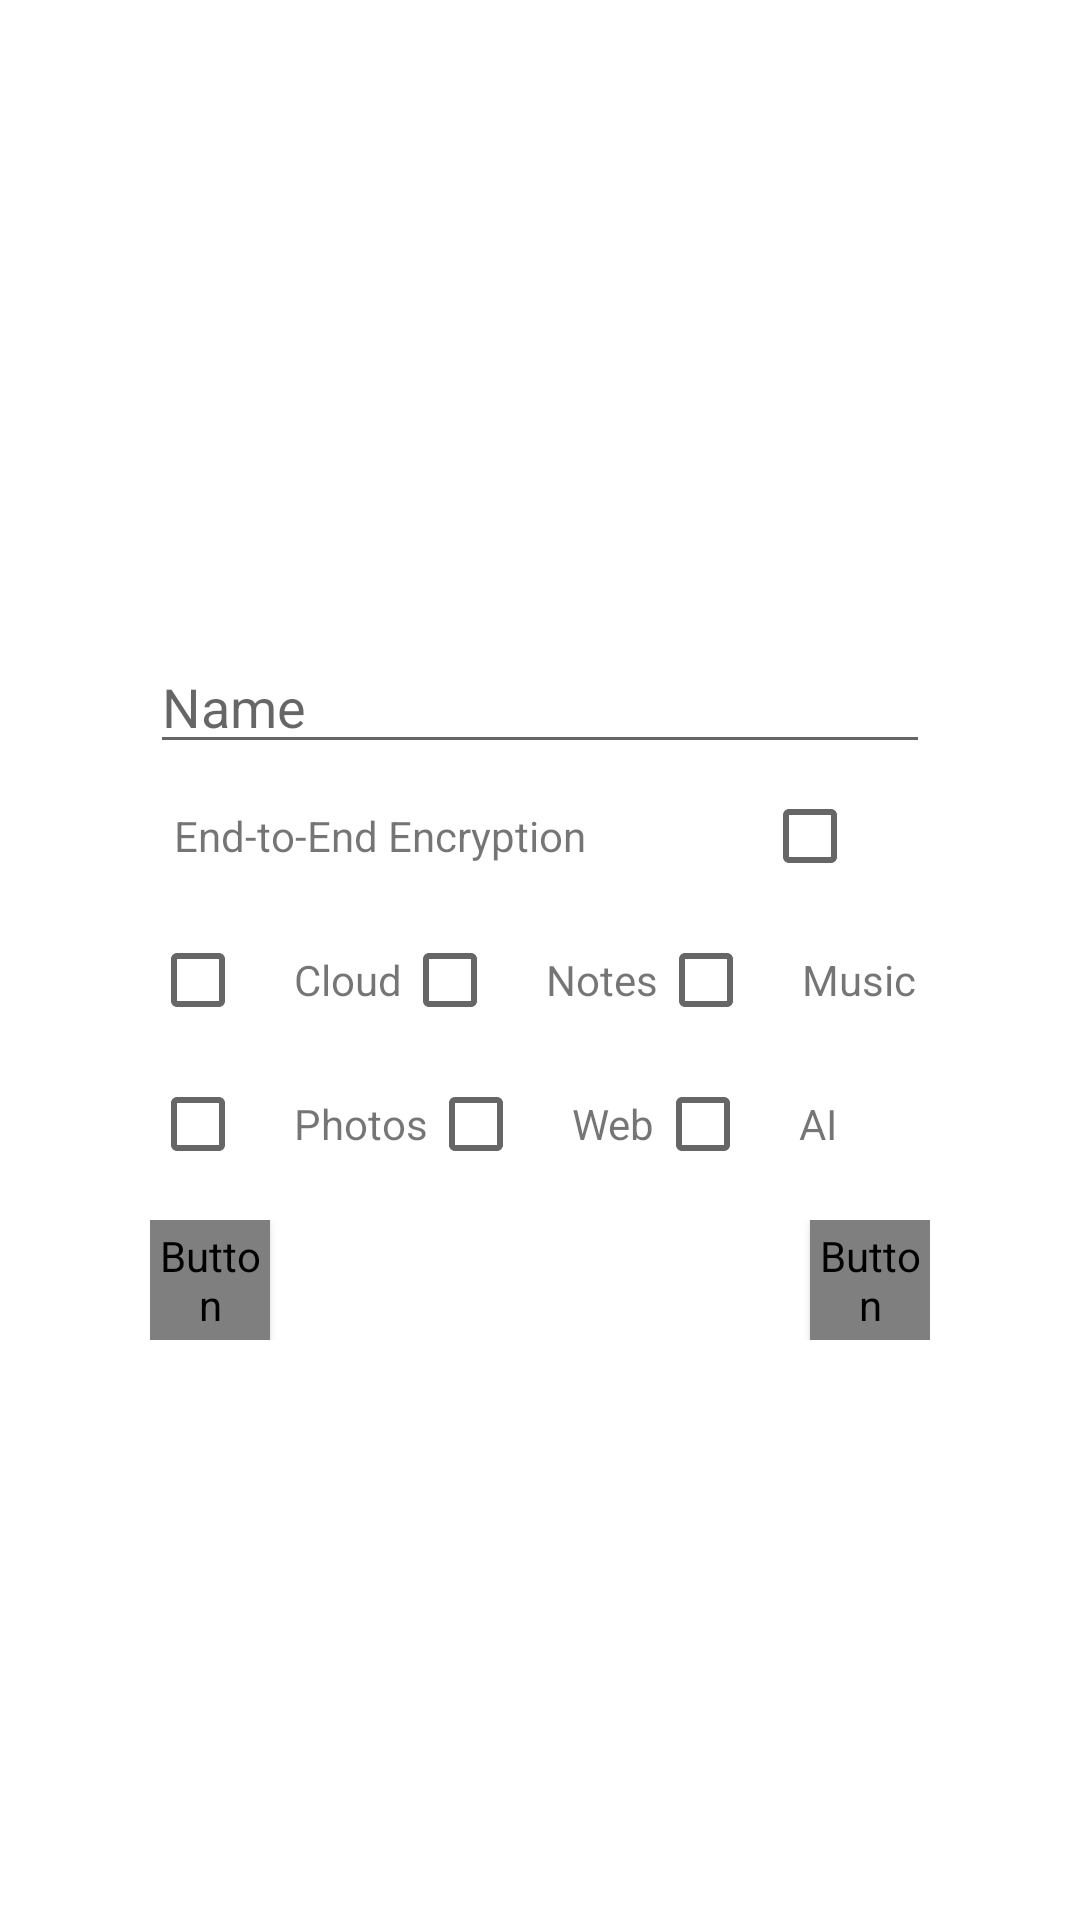

This screen was rendered from an Android layout file. Write that file and the resources it references.
<!-- AndroidManifest.xml: fallback theme Theme.MaterialComponents.DayNight.NoActionBar -->
<!-- res/layout/dialog_edit_item.xml -->
<?xml version="1.0" encoding="utf-8"?>
<FrameLayout xmlns:android="http://schemas.android.com/apk/res/android"
    android:layout_width="match_parent"
    android:layout_height="wrap_content"
    xmlns:app="http://schemas.android.com/apk/res-auto"
    android:paddingLeft="24dp"
    android:paddingRight="24dp">

<LinearLayout
    android:id="@+id/background"
    android:layout_gravity="center"
    android:layout_width="300dp"
    android:layout_height="wrap_content"
    android:background="@drawable/bg_dialog"
    android:orientation="vertical"
    android:paddingLeft="20dp"
    android:paddingTop="20dp"
    android:paddingRight="20dp"
    android:paddingBottom="12dp">

    <EditText
        android:id="@+id/input"
        android:layout_width="match_parent"
        android:layout_height="wrap_content"
        android:layout_marginTop="12dp"
        android:hint="@string/item_name_hint"
        android:imeOptions="actionDone"
        android:importantForAutofill="no"
        android:inputType="textCapSentences"
        android:maxLines="1" />

    <LinearLayout
        android:layout_width="match_parent"
        android:layout_height="wrap_content"
        android:orientation="horizontal"
        android:paddingHorizontal="8dp">

        <TextView
            android:id="@+id/encryptText"
            android:layout_width="wrap_content"
            android:layout_height="wrap_content"
            android:text="@string/e2ee"/>

        <Space
            android:layout_width="0dp"
            android:layout_height="1dp"
            android:layout_weight="1"/>

        <CheckBox
            android:id="@+id/encryptCheckbox"
            android:layout_width="wrap_content"
            android:layout_height="wrap_content" />

    </LinearLayout>

    <LinearLayout
        android:layout_width="match_parent"
        android:layout_height="wrap_content"
        android:orientation="horizontal">

        <CheckBox
            android:id="@+id/cloudCheckbox"
            android:layout_width="wrap_content"
            android:layout_height="wrap_content"/>

        <TextView
            android:id="@+id/cloudText"
            android:layout_width="wrap_content"
            android:layout_height="wrap_content"
            android:text="@string/app_name"/>

        <CheckBox
            android:id="@+id/notesCheckbox"
            android:layout_width="wrap_content"
            android:layout_height="wrap_content"/>

        <TextView
            android:id="@+id/notesText"
            android:layout_width="wrap_content"
            android:layout_height="wrap_content"
            android:text="@string/app_name_notes"/>

        <CheckBox
            android:id="@+id/musicCheckbox"
            android:layout_width="wrap_content"
            android:layout_height="wrap_content"/>

        <TextView
            android:id="@+id/musicText"
            android:layout_width="wrap_content"
            android:layout_height="wrap_content"
            android:text="@string/app_name_music"/>

    </LinearLayout>

    <LinearLayout
        android:layout_width="match_parent"
        android:layout_height="wrap_content"
        android:orientation="horizontal">

        <CheckBox
            android:id="@+id/photosCheckbox"
            android:layout_width="wrap_content"
            android:layout_height="wrap_content"/>

        <TextView
            android:id="@+id/photosText"
            android:layout_width="wrap_content"
            android:layout_height="wrap_content"
            android:text="@string/app_name_photos" />

        <CheckBox
            android:id="@+id/webCheckbox"
            android:layout_width="wrap_content"
            android:layout_height="wrap_content"/>

        <TextView
            android:id="@+id/webText"
            android:layout_width="wrap_content"
            android:layout_height="wrap_content"
            android:text="@string/app_name_web"/>

        <CheckBox
            android:id="@+id/aiCheckbox"
            android:layout_width="wrap_content"
            android:layout_height="wrap_content"/>

        <TextView
            android:id="@+id/aiText"
            android:layout_width="wrap_content"
            android:layout_height="wrap_content"
            android:text="@string/app_name_ai"/>

    </LinearLayout>

    <androidx.constraintlayout.widget.ConstraintLayout
        android:layout_width="match_parent"
        android:layout_height="wrap_content"
        android:layout_marginTop="8dp">

        <Button
            android:id="@+id/cancel"
            android:layout_width="40dp"
            android:layout_height="40dp"
            style="@style/Theme.Anemoneo.IconButton"
            android:text="@string/icon_xmark"
            app:layout_constraintStart_toStartOf="parent"
            app:layout_constraintBottom_toBottomOf="parent"/>

        <Button
            android:id="@+id/confirm"
            android:layout_width="40dp"
            android:layout_height="40dp"
            style="@style/Theme.Anemoneo.IconButton"
            android:text="@string/icon_check"
            app:layout_constraintEnd_toEndOf="parent"
            app:layout_constraintBottom_toBottomOf="parent"/>
    </androidx.constraintlayout.widget.ConstraintLayout>
</LinearLayout>
</FrameLayout>
<!-- resources referenced by this layout -->
<resources>
  <string name="app_name">Cloud</string>
  <string name="app_name_ai">AI</string>
  <string name="app_name_music">Music</string>
  <string name="app_name_notes">Notes</string>
  <string name="app_name_photos">Photos</string>
  <string name="app_name_web">Web</string>
  <string name="e2ee">End-to-End Encryption</string>
  <string name="icon_check" translatable="false"></string>
  <string name="icon_xmark" translatable="false"></string>
  <string name="item_name_hint">Name</string>
  <style name="Theme.Anemoneo.IconButton" parent="Widget.AppCompat.Button">
          <item name="android:fontFamily">@font/icons</item>
          <item name="android:background">?attr/selectableItemBackgroundBorderless</item>
      </style>
</resources>
